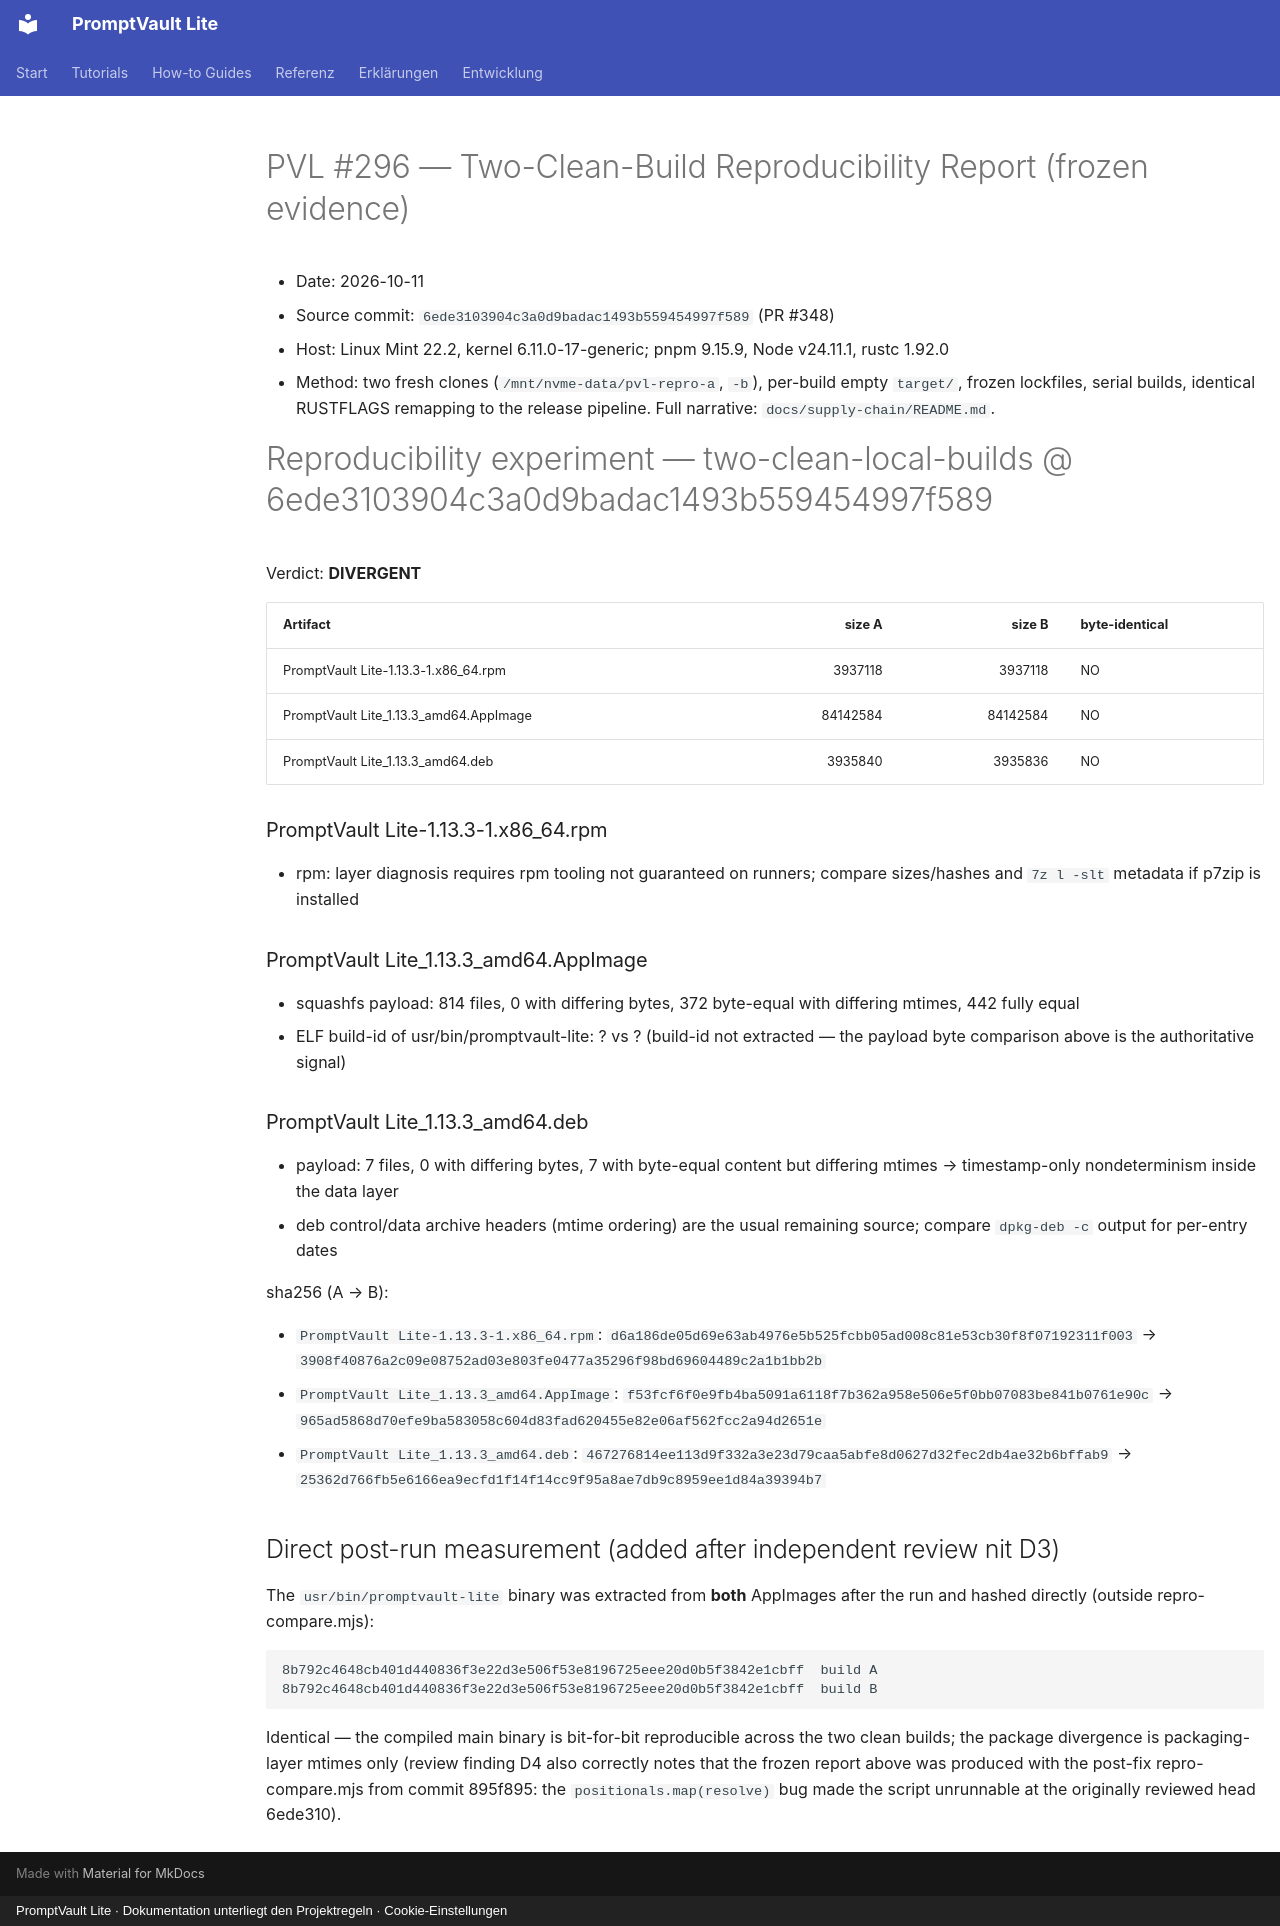

repository: Mueller-Systems-Lab/promptvault-lite · page: audits/PVL-296-SUPPLY-CHAIN-REPRO-REPORT-20261011/index.html · generator: mkdocs · copyright: PromptVault Lite · Dokumentation unterliegt den Projektregeln · Cookie-Einstellungen

# PVL #296 — Two-Clean-Build Reproducibility Report (frozen evidence)

- Date: 2026-10-11
- Source commit: `6ede3103904c3a0d9badac1493b559454997f589` (PR #348)
- Host: Linux Mint 22.2, kernel 6.11.0-17-generic; pnpm 9.15.9, Node v24.11.1, rustc 1.92.0
- Method: two fresh clones (`/mnt/nvme-data/pvl-repro-a`, `-b`), per-build empty `target/`, frozen lockfiles, serial builds, identical RUSTFLAGS remapping to the release pipeline. Full narrative: `docs/supply-chain/README.md`.

# Reproducibility experiment — two-clean-local-builds @ 6ede3103904c3a0d9badac1493b559454997f589

Verdict: **DIVERGENT**

| Artifact | size A | size B | byte-identical |
| --- | ---: | ---: | --- |
| PromptVault Lite-1.13.3-1.x86_64.rpm | 3937118 | 3937118 | NO |
| PromptVault Lite_1.13.3_amd64.AppImage | 84142584 | 84142584 | NO |
| PromptVault Lite_1.13.3_amd64.deb | 3935840 | 3935836 | NO |

### PromptVault Lite-1.13.3-1.x86_64.rpm

- rpm: layer diagnosis requires rpm tooling not guaranteed on runners; compare sizes/hashes and `7z l -slt` metadata if p7zip is installed

### PromptVault Lite_1.13.3_amd64.AppImage

- squashfs payload: 814 files, 0 with differing bytes, 372 byte-equal with differing mtimes, 442 fully equal
- ELF build-id of usr/bin/promptvault-lite: ? vs ? (build-id not extracted — the payload byte comparison above is the authoritative signal)

### PromptVault Lite_1.13.3_amd64.deb

- payload: 7 files, 0 with differing bytes, 7 with byte-equal content but differing mtimes → timestamp-only nondeterminism inside the data layer
- deb control/data archive headers (mtime ordering) are the usual remaining source; compare `dpkg-deb -c` output for per-entry dates


sha256 (A → B):

- `PromptVault Lite-1.13.3-1.x86_64.rpm`: `d6a186de05d69e63ab4976e5b525fcbb05ad008c81e53cb30f8f07192311f003` → `3908f40876a2c09e08752ad03e803fe0477a35296f98bd69604489c2a1b1bb2b`
- `PromptVault Lite_1.13.3_amd64.AppImage`: `f53fcf6f0e9fb4ba5091a6118f7b362a958e506e5f0bb07083be841b0761e90c` → `965ad5868d70efe9ba583058c604d83fad620455e82e06af562fcc2a94d2651e`
- `PromptVault Lite_1.13.3_amd64.deb`: `467276814ee113d9f332a3e23d79caa5abfe8d0627d32fec2db4ae32b6bffab9` → `25362d766fb5e6166ea9ecfd1f14f14cc9f95a8ae7db9c8959ee1d84a39394b7`

## Direct post-run measurement (added after independent review nit D3)

The `usr/bin/promptvault-lite` binary was extracted from **both** AppImages
after the run and hashed directly (outside repro-compare.mjs):

```
8b792c4648cb401d440836f3e22d3e506f53e8196725eee20d0b5f3842e1cbff  build A
8b792c4648cb401d440836f3e22d3e506f53e8196725eee20d0b5f3842e1cbff  build B
```

Identical — the compiled main binary is bit-for-bit reproducible across the
two clean builds; the package divergence is packaging-layer mtimes only
(review finding D4 also correctly notes that the frozen report above was
produced with the post-fix repro-compare.mjs from commit 895f895: the
`positionals.map(resolve)` bug made the script unrunnable at the originally
reviewed head 6ede310).
